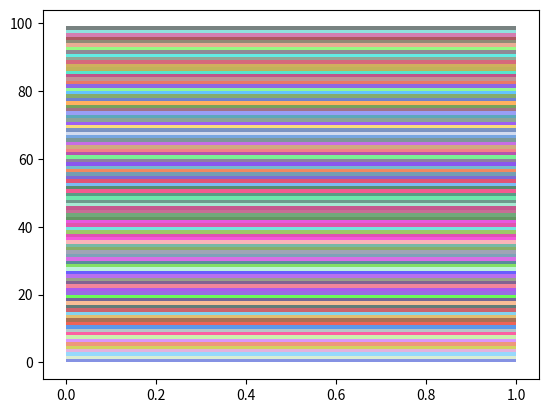

Python code for this plot:
#!/usr/bin/python

# This script is for graphing compile data.  It provides
# generic utilities that can be used by all data to do
# graphing.

from matplotlib import cm
from matplotlib import pyplot as plt
from matplotlib import ticker
from mpl_toolkits.mplot3d import Axes3D
import numpy as np
import random


def draw_line(x_data, y_data, error_bars=None,
              x_label=None, y_label=None, title=None,
              legend=None):
    figure = plt.figure()

    axis = figure.add_subplot(111)
    handles = []

    if x_label:
        axis.set_xlabel(x_label)

    if y_label:
        axis.set_ylabel(y_label)

    if title:
        axis.set_title(title)

    handle, = axis.plot(x_data, y_data)
    handles.append(handle)

    # Put error bars on the last one of these.
    if error_bars:
        error_min = [x[0] for x in error_bars]
        error_max = [x[1] for x in error_bars]

        axis.errorbar(x_data, y_data, [error_min, error_max], color='green')

    if legend:
        axis.legend(legend, loc=2)

    return figure


def draw_multiple_lines(x_data, y_data, error_bars=None,
                        x_label=None, y_label=None, title=None, legend=None):
    figure = plt.figure()

    axis = figure.add_subplot(111)
    handles = []

    for data in y_data:
        handle = axis.plot(x_data, data)
        handles += handle

    if error_bars:
        for (datum, error_bar) in zip(y_data, error_bars):
            error_min = [x[0] for x in error_bar]
            error_max = [x[1] for x in error_bar]

            axis.errorbar(x_data, datum, [error_min, error_max])

    if x_label:
        axis.set_xlabel(x_label)

    if y_label:
        axis.set_ylabel(y_label)

    if title:
        axis.set_title(title)

    if legend:
        axis.legend(legend, loc=2)

    return figure


def draw_mesh(X, Y, Z):
    # Plot the surface.
    figure = plt.figure()
    axis = figure.gca(projection='3d')

    axis.plot_surface(X, Y, Z, cmap=cm.coolwarm,
                      linewidth=0, cstride=2, rstride=2,
                      antialiased=False)

    return figure


def draw_stacked_line(number_of_points, x_data, y_data, error_bars=None,
                      colors=None, x_label=None, y_label=None, title=None,
                      legend=None):
    """ This takes y_data, error_bars as a list of tuples.  Each tuple
        element corresponds to a stacked line in the graph.  Colors
        are passed as a list and are generated if not specified.

        We assume that x_data is already cumulative.

        It returns a figure that can be prettified.  """
    if not colors:
        # Use a random sequence for colors with a constant seed for
        # reproduceability.
        random_seq = random.Random(5)
        colors = []

        for i in range(number_of_points):
            color_value = random_seq.randint(0x100000, 0xFFFFFF)
            hex_color = "#" + hex(color_value)[2:]
            colors.append(hex_color)

    figure = plt.figure()

    axis = figure.add_subplot(111)
    handles = []

    if x_label:
        axis.set_xlabel(x_label)

    if y_label:
        axis.set_ylabel(y_label)

    if title:
        axis.set_title(title)
    last_top = 0
    for i in range(number_of_points):
        y_idata = [data[i] for data in y_data]
        handle = axis.fill_between(x_data, last_top, y_idata,
                                   facecolor=colors[i], alpha=0.7)
        handles.append(handle)
        last_top = y_idata

    # Put error bars on the last one of these.
    if error_bars:
        error_min = [x[0] for x in error_bars]
        error_max = [x[1] for x in error_bars]

        axis.errorbar(x_data, y_idata, [error_min, error_max], color='blue')

    if legend:
        axis.legend(legend, loc=2)

    return figure


def generate_min_max_median(data, narrowing_function=None,
                            averaging_function=None,
                            delete_min_max=None):
    temp_list = data[:]

    # Delete the min and the max if requested.
    if delete_min_max:
        for i in range(0, delete_min_max):
            temp_list.remove(min(temp_list))
            temp_list.remove(max(temp_list))

    # Get the original item out of data.
    selected_medians = median(temp_list, narrowing_function)

    # Average the medians:
    if averaging_function:
        averaged_median = averaging_function(selected_medians)
    else:
        averaged_median = sum(selected_medians) / len(selected_medians)

    if narrowing_function:
        top_vals = [narrowing_function(x) for x in temp_list]
    else:
        top_vals = temp_list

    if narrowing_function:
        averaged_median_val = narrowing_function(averaged_median)
    else:
        averaged_median_val = averaged_median

    # Return the error bars and the new data.
    return (averaged_median_val - min(top_vals),
            max(top_vals) - averaged_median_val, averaged_median)


# This returns the list of elements that are medians of
# the passed list.
def median(elems, narrowing_function=None):
    if narrowing_function:
        # Calculate the median of the narrowed list:
        sub_medians = median(map(narrowing_function, elems))

        medians = []
        for i in range(len(elems)):
            if narrowing_function(elems[i]) in sub_medians:
                medians.append(elems[i])

        return set(medians)
    else:
        n = len(elems)
        if n < 1:
            return None
        elif n % 1 == 2:
            return set(sorted(elems)[n // 2])
        else:
            return set(sorted(elems)[n // 2 - 1: n // 2 + 1])


def save_to(plot, filename):
    plot.savefig(filename, format='eps', dpi=1000)


if __name__ == "__main__":
    # Run a few tests.
    highlights = []
    for i in range(100):
        highlights.append(i)
    fig = draw_stacked_line(100, [0, 1],
                            [tuple(highlights), tuple(highlights)], None, None)
    fig.show()
    plt.show()
